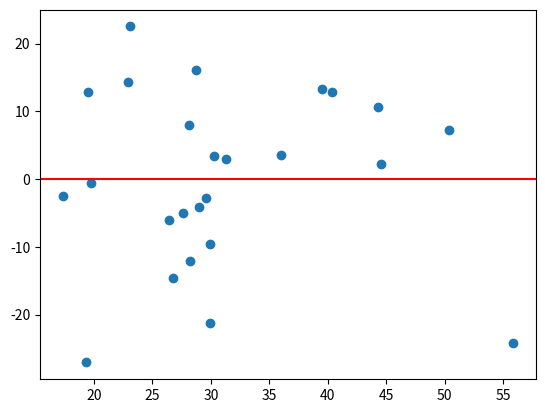

This chart was generated by the following Python code:
import matplotlib.pyplot as plt
import numpy as np


x = [17.3, 19.3, 19.5, 19.7, 22.9, 23.1, 26.4, 26.8, 27.6, 28.1, 28.2, 28.7, 29.0, 29.6, 29.9, 29.9, 30.3, 31.3, 36.0, 39.5, 40.4, 44.3, 44.6, 50.4, 55.9]
y = [71.7, 48.3, 88.3, 75.0, 91.7, 100.0, 73.3, 65.0, 75.0, 88.3, 68.3, 96.7, 76.7, 78.3, 60.0, 71.7, 85.0, 85.0, 88.3, 100.0, 100.0, 100.0, 91.7, 100.0, 71.7]

#(a)

def estimate_slope(x, mean_x, y, mean_y):
    b1 = 0
    den = 0
    for i in range(len(x)):
        b1 += (x[i] - mean_x) * (y[i] - mean_y)
        den += (x[i] - mean_x) ** 2
    
    return b1 / den

def estimate_intercept(mean_y, b1, mean_x):
    return mean_y - (b1 * mean_x)

mean_x = np.mean(x)
mean_y = np.mean(y)
b1 = estimate_slope(x=x,y=y,mean_x=mean_x, mean_y=mean_y)
b0 = estimate_intercept(mean_y=mean_y, b1=b1, mean_x=mean_x)

print(f"B1: {b1} and B0: {b0}")

#(b)
pred = b1 * 30 + b0
print(f"μY|30: {pred}")

#(c)

def calculate_residuals(y, y_pred):
    return np.subtract(y, y_pred)
    
y_pred = []
for i in range(len(x)):
    y_pred.append(b1 * x[i] + b0)

residuals = calculate_residuals(y=y, y_pred=y_pred)
plt.scatter(x, residuals)
plt.axhline(y=0, color='r', linestyle='-')
plt.show()
